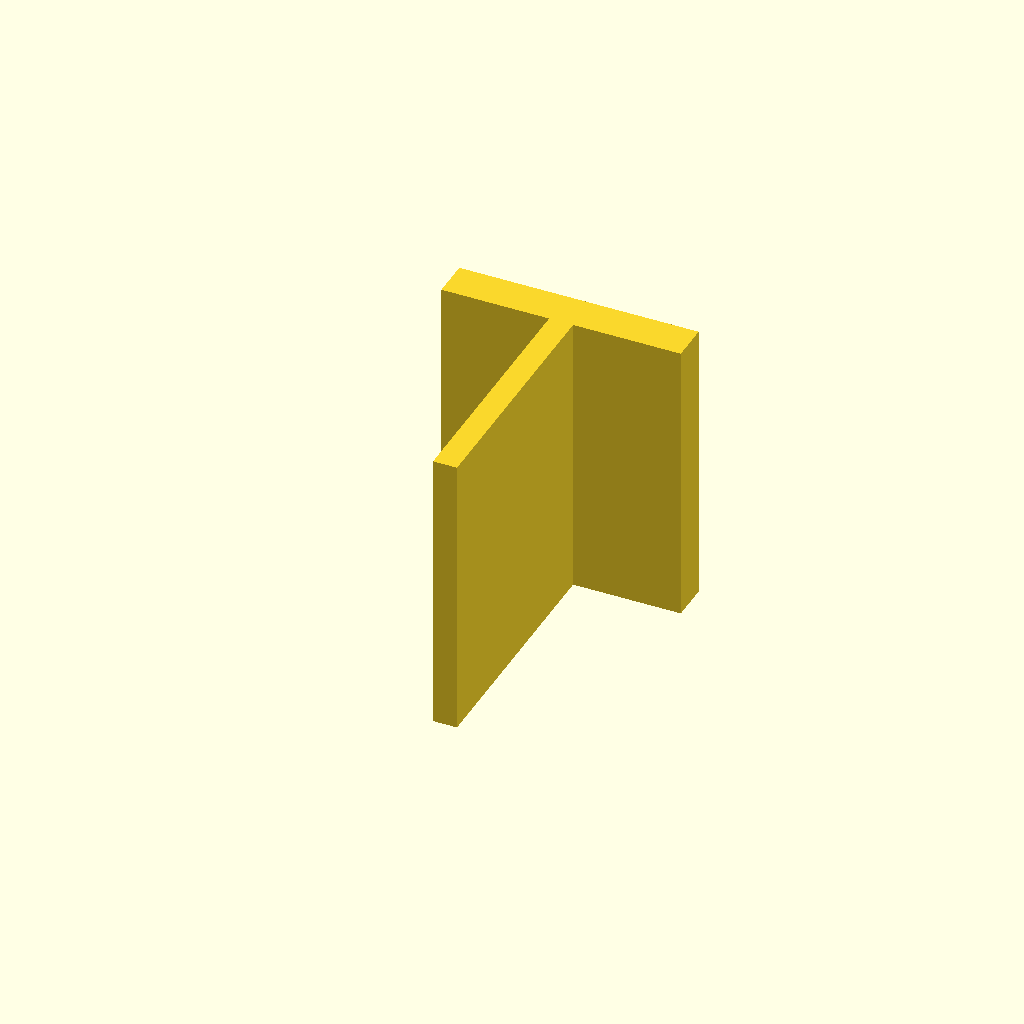
Cell 1: rendered with the file's own defaults.
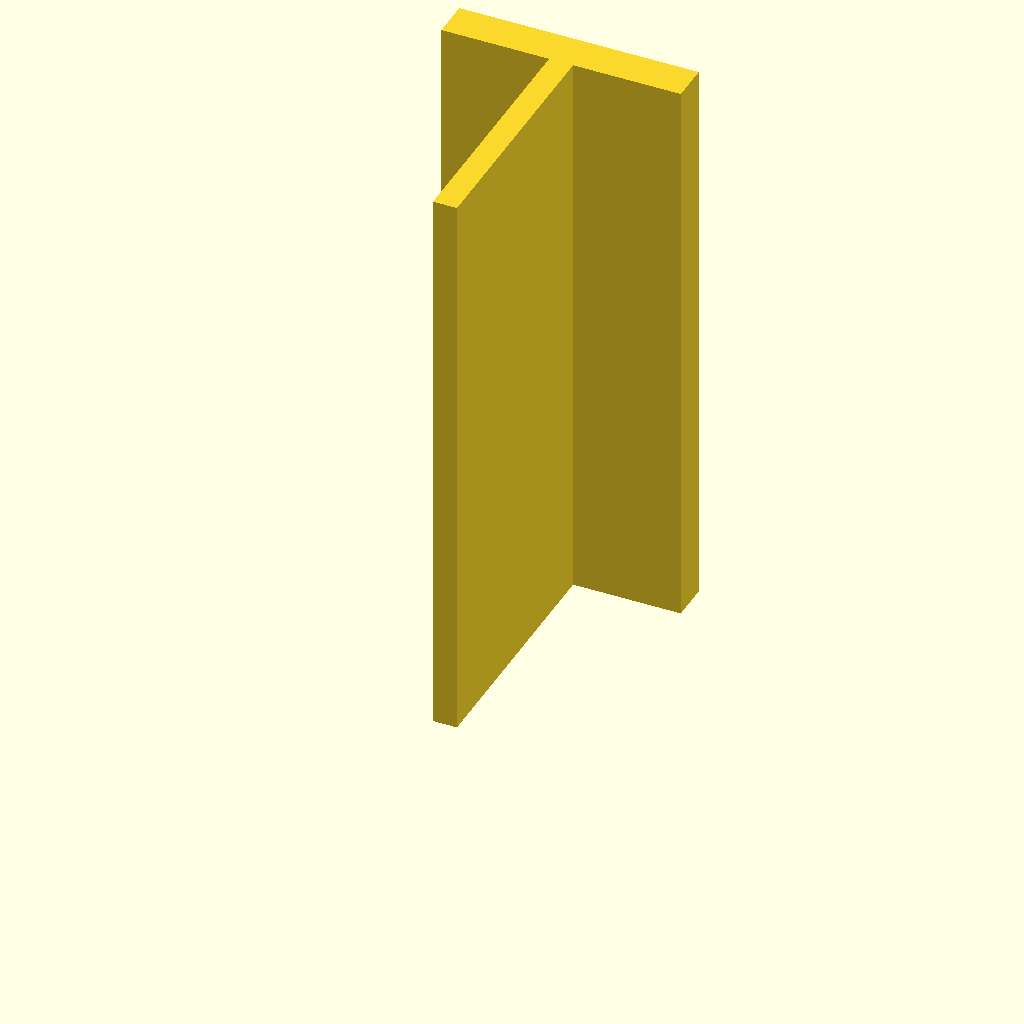
Cell 2: the same model with plate_t = 120.
All cells are drawn from one camera (rotation 55°, 0°, 25°, orthographic, colour scheme Cornfield), so only the parameter changes between them.
Source of the model, optional_data/data/sketch3/structsections/part_0070.scad:
$fn = 32;

// ----------------------------------------------------------------------
// Structural section: tee 50 x 60 mm
// ----------------------------------------------------------------------

// --- parameters (mm) ---
sec_w = 50;               // tee width, X
sec_h = 60;               // tee height, Y
flange_t = 8;             // top flange thickness
web_t = 5;                // web thickness
plate_t = 60;             // cut length, Z (extrusion height)

profile = [[22.5, 0], [27.5, 0], [27.5, 52], [50, 52], [50, 60], [0, 60], [0, 52], [22.5, 52]];  // primary outline, 8 points, counter clockwise

// --- the one profile operation ---
linear_extrude(height = plate_t) polygon(points = profile);
Customizer parameters (derived from the source; name, type, default, range or options):
sec_w: number, default 50
sec_h: number, default 60
flange_t: number, default 8
web_t: number, default 5
plate_t: number, default 60
